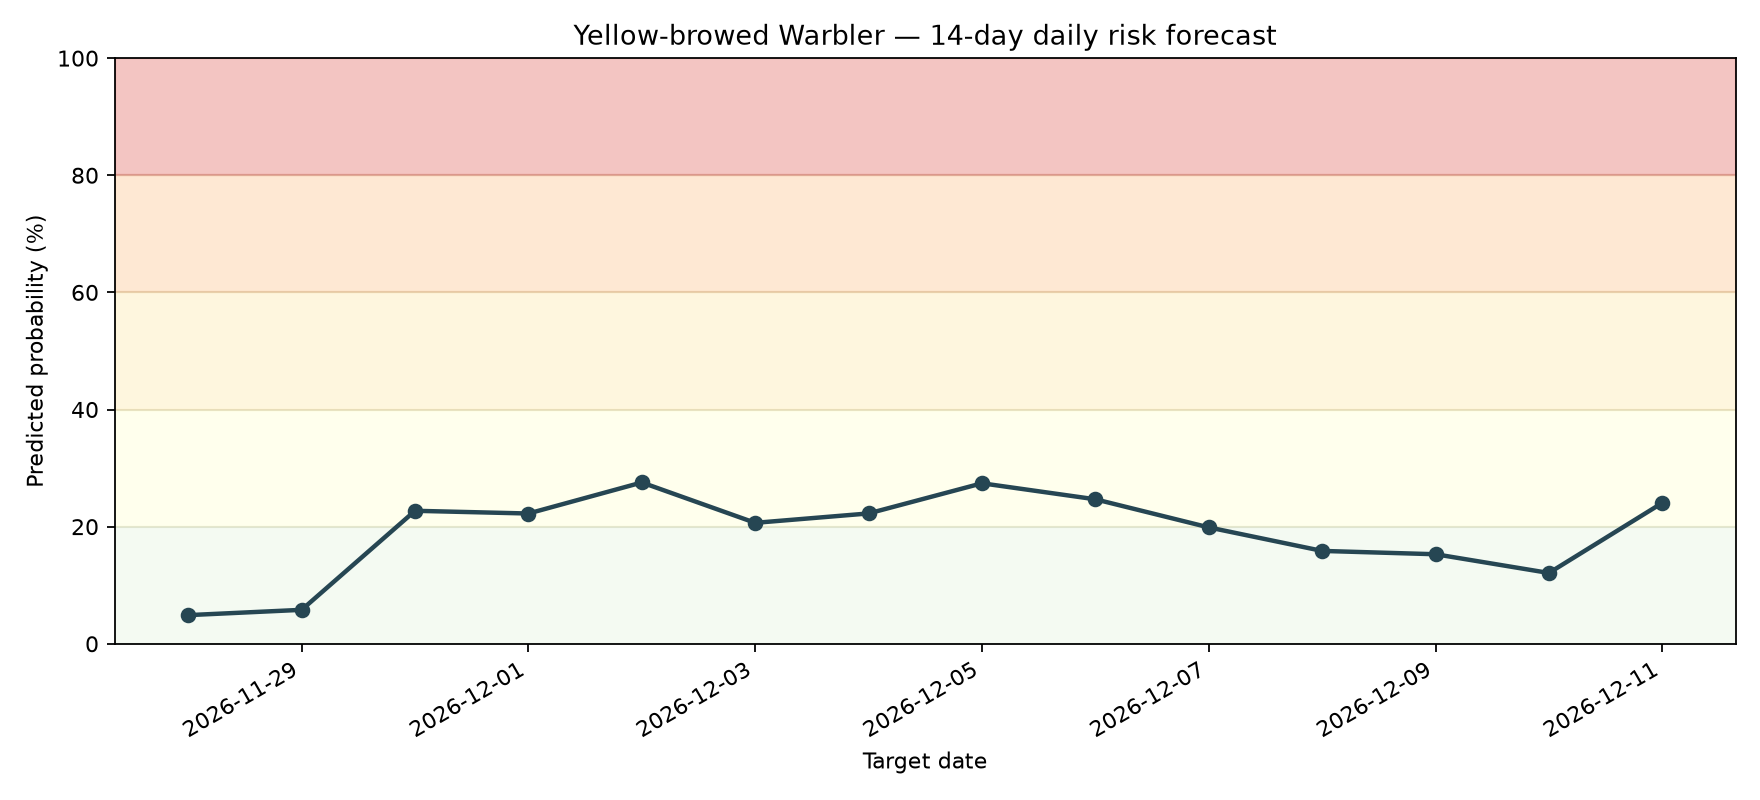

Data behind this chart, as committed beside it:
date, probability, risk_category
2026-11-28, 0.0489, Very Low
2026-11-29, 0.05796, Very Low
2026-11-30, 0.2271, Low
2026-12-01, 0.2224, Low
2026-12-02, 0.2754, Low
2026-12-03, 0.2065, Low
2026-12-04, 0.2225, Low
2026-12-05, 0.274, Low
2026-12-06, 0.2467, Low
2026-12-07, 0.1987, Very Low
2026-12-08, 0.1586, Very Low
2026-12-09, 0.1529, Very Low
2026-12-10, 0.1209, Very Low
2026-12-11, 0.2405, Low
